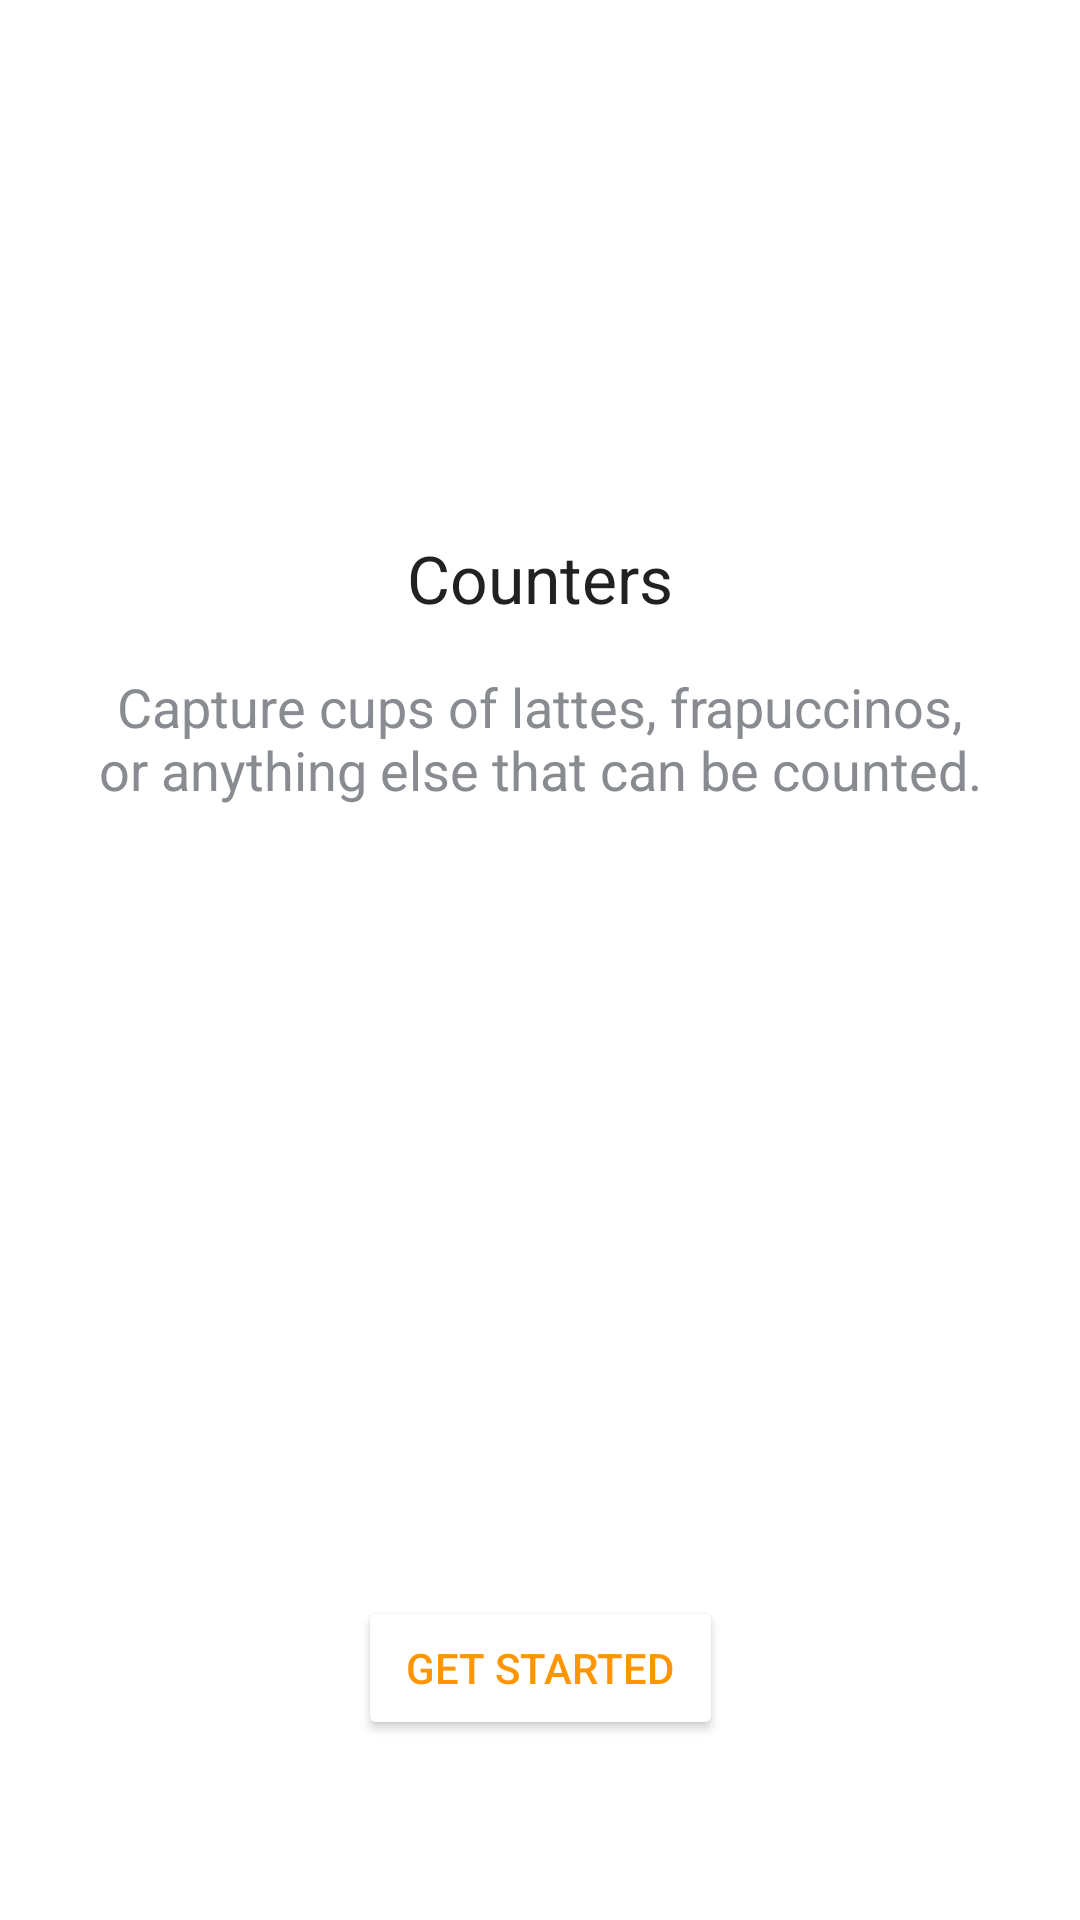

Reconstruct the res/layout file that produces this screen, plus the resources it refers to.
<!-- AndroidManifest.xml: application theme Theme.CountersNormal -->
<!-- res/layout/fragment_welcome.xml -->
<?xml version="1.0" encoding="utf-8"?>
<androidx.constraintlayout.widget.ConstraintLayout xmlns:android="http://schemas.android.com/apk/res/android"
    xmlns:app="http://schemas.android.com/apk/res-auto"
    xmlns:tools="http://schemas.android.com/tools"
    android:layout_width="match_parent"
    android:layout_height="match_parent"
    android:background="@color/white"
    tools:context=".presentation.welcome.WelcomeFragment">

    <ImageView
        android:id="@+id/imageLogo"
        android:layout_width="@dimen/welcome_logo_size"
        android:layout_height="wrap_content"
        android:layout_marginTop="@dimen/space_90"
        android:src="@drawable/ic_welcome_logo"
        app:layout_constraintEnd_toEndOf="parent"
        app:layout_constraintStart_toStartOf="parent"
        app:layout_constraintTop_toTopOf="parent"
        android:importantForAccessibility="no"/>

    <include layout="@layout/layout_welcome_content"
        android:id="@+id/welcome_content"
        android:layout_width="0dp"
        android:layout_height="0dp"
        app:layout_constraintEnd_toEndOf="parent"
        app:layout_constraintStart_toStartOf="parent"
        app:layout_constraintBottom_toBottomOf="parent"
        app:layout_constraintTop_toBottomOf="@id/imageLogo"/>

</androidx.constraintlayout.widget.ConstraintLayout>
<!-- res/layout/layout_welcome_content.xml (included above) -->
<?xml version="1.0" encoding="utf-8"?>
<androidx.constraintlayout.widget.ConstraintLayout xmlns:android="http://schemas.android.com/apk/res/android"
    xmlns:app="http://schemas.android.com/apk/res-auto"
    android:layout_width="match_parent"
    android:layout_height="match_parent">

    <TextView
        android:id="@+id/textTitle"
        style="@style/TextAppearance.AppCompat.Large"
        android:layout_width="wrap_content"
        android:layout_height="wrap_content"
        android:text="@string/welcome_title"
        app:layout_constraintBottom_toTopOf="@+id/textDescription"
        app:layout_constraintLeft_toLeftOf="parent"
        app:layout_constraintRight_toRightOf="parent"
        app:layout_constraintTop_toTopOf="parent"
        app:layout_constraintVertical_bias="0.25"
        app:layout_constraintVertical_chainStyle="packed" />

    <TextView
        android:id="@+id/textDescription"
        style="@style/TextAppearance.AppCompat.Medium"
        android:layout_width="0dp"
        android:layout_height="wrap_content"
        android:layout_marginStart="@dimen/space_32"
        android:layout_marginTop="@dimen/space_16"
        android:layout_marginEnd="@dimen/space_32"
        android:text="@string/welcome_description"
        android:textAlignment="center"
        app:layout_constraintBottom_toTopOf="@+id/buttonStart"
        app:layout_constraintLeft_toLeftOf="parent"
        app:layout_constraintRight_toRightOf="parent"
        app:layout_constraintTop_toBottomOf="@+id/textTitle"
        app:layout_constraintVertical_bias="0.0" />

    <Button
        android:id="@+id/buttonStart"
        android:layout_width="wrap_content"
        android:layout_height="wrap_content"
        android:layout_marginBottom="@dimen/space_60"
        android:backgroundTint="@color/white"
        android:paddingStart="@dimen/space_16"
        android:paddingEnd="@dimen/space_16"
        android:text="@string/get_started"
        android:textColor="?attr/colorPrimary"
        app:layout_constraintBottom_toBottomOf="parent"
        app:layout_constraintEnd_toEndOf="parent"
        app:layout_constraintStart_toStartOf="parent" />

</androidx.constraintlayout.widget.ConstraintLayout>
<!-- resources referenced by this layout -->
<resources>
  <color name="white">#FFFFFF</color>
  <dimen name="space_16">16dp</dimen>
  <dimen name="space_32">32dp</dimen>
  <dimen name="space_60">60dp</dimen>
  <dimen name="space_90">90dp</dimen>
  <dimen name="welcome_logo_size">200dp</dimen>
  <string name="get_started">Get started</string>
  <string name="welcome_description">Capture cups of lattes, frapuccinos, or anything else that can be counted.</string>
  <string name="welcome_title">Counters</string>
  <style name="Theme.CountersNormal" parent="Theme.MaterialComponents.Light">
          
          <item name="colorPrimary">@color/orange</item>
          <item name="colorOnPrimary">@color/black</item>
          
          <item name="colorSecondary">@color/white</item>
          <item name="colorOnSecondary">@color/gray</item>
          <item name="android:textColorPrimary">@color/black</item>
          <item name="android:textColorSecondary">@color/gray</item>
          <item name="android:textColorTertiary">@color/light_gray</item>
          
          <item name="android:statusBarColor">?attr/colorSecondary</item>
      </style>
  <color name="orange">#FF9500</color>
  <color name="black">#212121</color>
  <color name="gray">#888B90</color>
  <color name="light_gray">#DCDCDF</color>
</resources>
